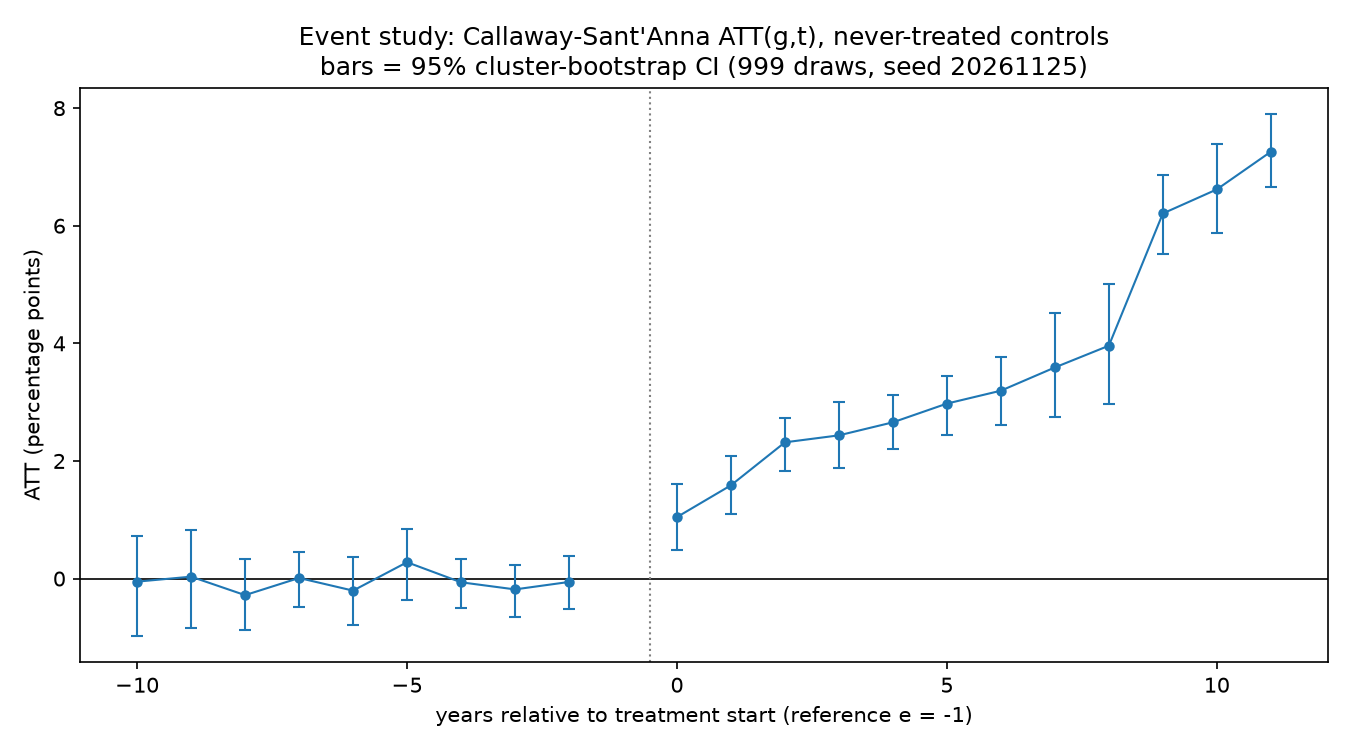

The file beside this chart, header and first rows:
event_time, att, boot_se, ci_lo, ci_hi, n_cohorts, cohorts
-10, -0.0522, 0.4476, -0.9785, 0.7281, 1, 2014
-9, 0.03263, 0.4183, -0.8443, 0.82, 1, 2014
-8, -0.2815, 0.2967, -0.8731, 0.335, 1, 2014
-7, 0.01003, 0.2452, -0.4812, 0.459, 2, 2011,2014
-6, -0.2049, 0.2893, -0.7973, 0.3615, 2, 2011,2014
-5, 0.2782, 0.3097, -0.358, 0.8392, 2, 2011,2014
-4, -0.06303, 0.213, -0.5049, 0.3373, 3, 2008,2011,2014
-3, -0.1841, 0.2304, -0.6588, 0.2305, 3, 2008,2011,2014
-2, -0.05752, 0.2261, -0.5216, 0.3885, 3, 2008,2011,2014
-1, , , , , 0, 
0, 1.046, 0.2832, 0.491, 1.601, 3, 2008,2011,2014
1, 1.586, 0.2552, 1.103, 2.084, 3, 2008,2011,2014
2, 2.317, 0.2345, 1.826, 2.739, 3, 2008,2011,2014
3, 2.436, 0.2899, 1.886, 3.008, 3, 2008,2011,2014
4, 2.657, 0.2299, 2.199, 3.123, 3, 2008,2011,2014
5, 2.976, 0.2558, 2.435, 3.438, 3, 2008,2011,2014
6, 3.195, 0.3015, 2.611, 3.772, 2, 2008,2011
7, 3.59, 0.4459, 2.749, 4.512, 2, 2008,2011
8, 3.96, 0.5343, 2.976, 5.017, 2, 2008,2011
9, 6.209, 0.3525, 5.519, 6.863, 1, 2008
10, 6.618, 0.372, 5.879, 7.387, 1, 2008
11, 7.259, 0.3178, 6.667, 7.906, 1, 2008
